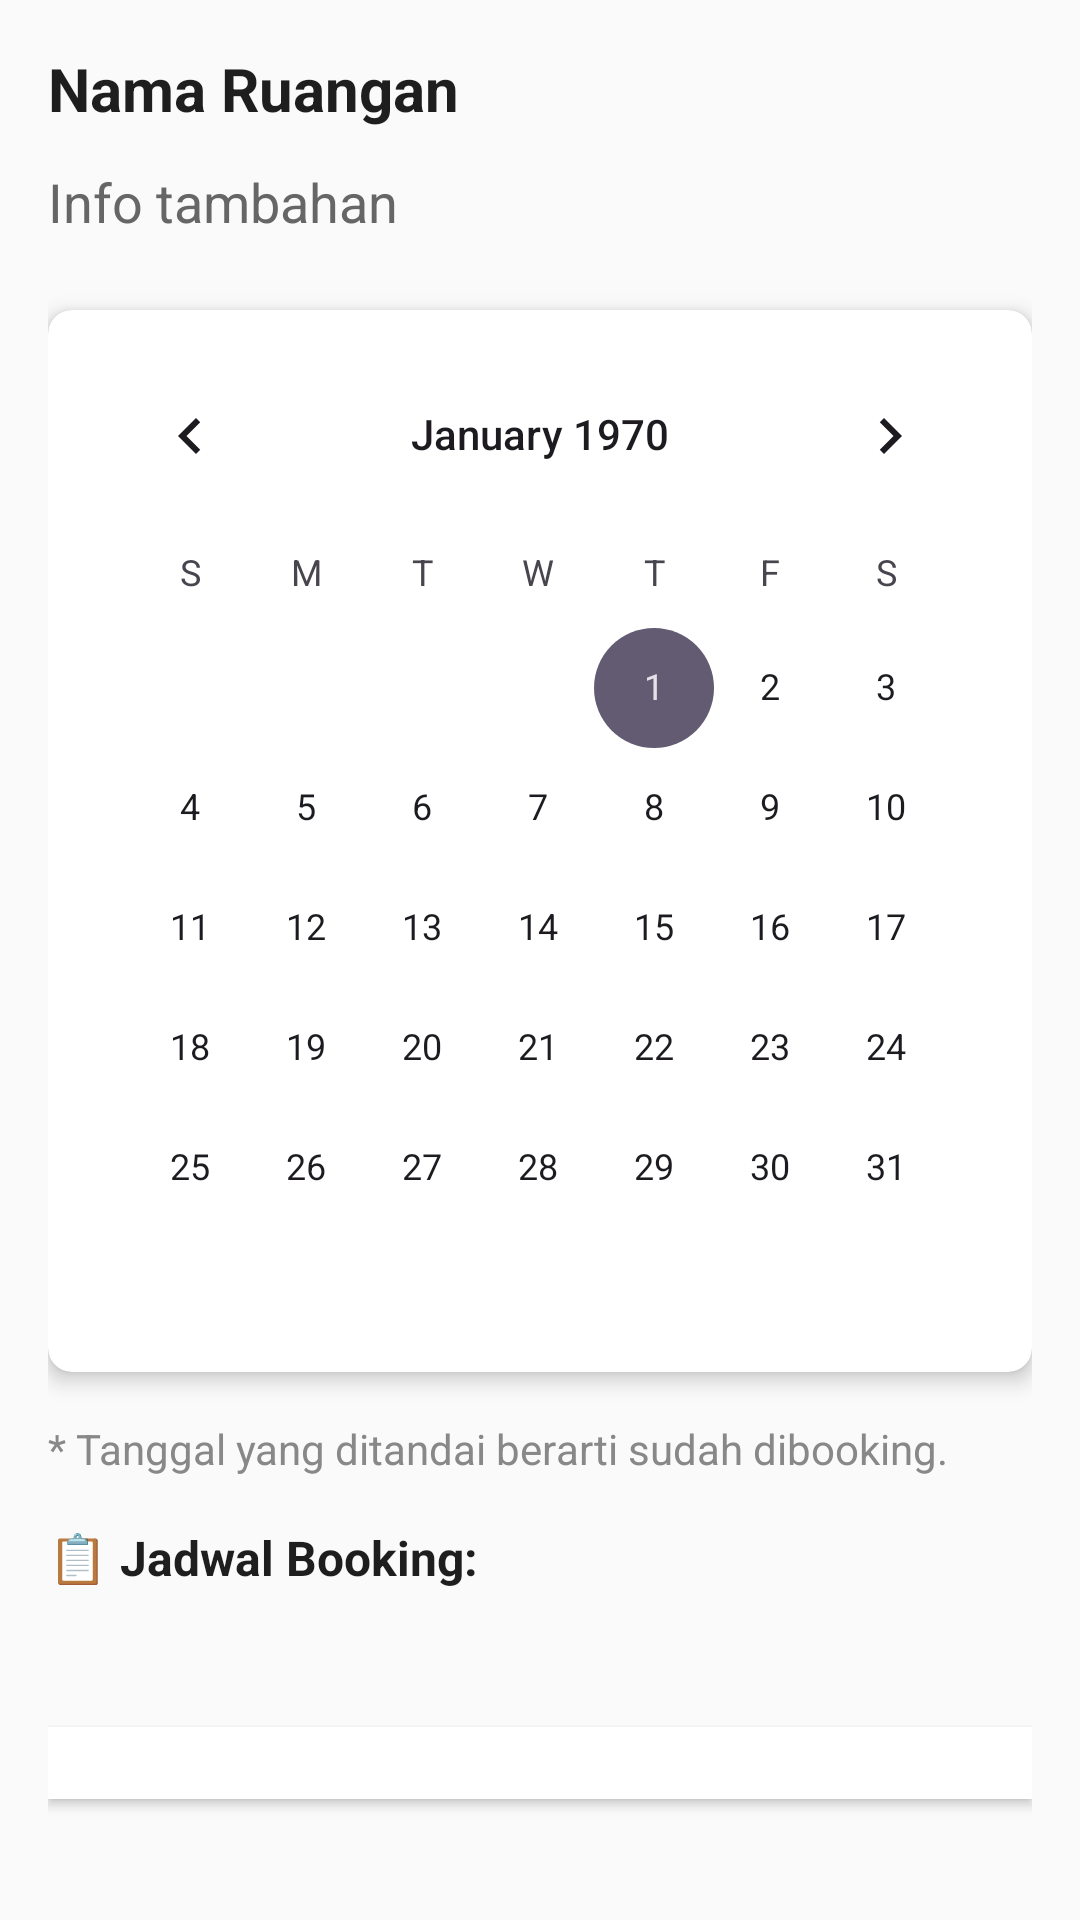

Write the Android layout XML for this screen, with the resource values it uses.
<!-- AndroidManifest.xml: application theme Theme.RoomBook -->
<!-- res/layout/activity_room_status.xml -->
<?xml version="1.0" encoding="utf-8"?>
<ScrollView xmlns:android="http://schemas.android.com/apk/res/android"
    xmlns:app="http://schemas.android.com/apk/res-auto"
    android:layout_width="match_parent"
    android:layout_height="match_parent"
    android:padding="16dp"
    android:background="#FAFAFA">

    <LinearLayout
        android:layout_width="match_parent"
        android:layout_height="wrap_content"
        android:orientation="vertical">

        <TextView
            android:id="@+id/tvNamaRuangan"
            android:layout_width="match_parent"
            android:layout_height="wrap_content"
            android:text="Nama Ruangan"
            android:textSize="20sp"
            android:textStyle="bold"
            android:textColor="#1E1E1E"
            android:layout_marginBottom="12dp" />

        <TextView
            android:id="@+id/tvInfoTambahan"
            android:layout_width="match_parent"
            android:layout_height="wrap_content"
            android:text="Info tambahan"
            android:textColor="#666666"
            android:layout_marginBottom="16dp"
            android:textAppearance="?android:attr/textAppearanceMedium" />

        <androidx.cardview.widget.CardView
            android:layout_width="match_parent"
            android:layout_height="wrap_content"
            android:layout_marginBottom="16dp"
            android:layout_marginTop="8dp"
            app:cardElevation="4dp"
            app:cardCornerRadius="8dp"
            app:cardBackgroundColor="#FFFFFF">

            <CalendarView
                android:id="@+id/calendarView"
                android:layout_width="match_parent"
                android:layout_height="wrap_content"
                android:layout_margin="8dp"
                android:background="#FFFFFF"/>
        </androidx.cardview.widget.CardView>

        <TextView
            android:layout_width="match_parent"
            android:layout_height="wrap_content"
            android:text="* Tanggal yang ditandai berarti sudah dibooking."
            android:textColor="#888888"
            android:textSize="14sp"
            android:layout_marginBottom="16dp" />

        <TextView
            android:layout_width="match_parent"
            android:layout_height="wrap_content"
            android:text="📋 Jadwal Booking:"
            android:textStyle="bold"
            android:textSize="16sp"
            android:textColor="#1E1E1E"
            android:layout_marginBottom="8dp" />

        <TextView
            android:id="@+id/tvStatusTanggal"
            android:layout_width="match_parent"
            android:layout_height="wrap_content"
            android:text=""
            android:textSize="16sp"
            android:layout_marginTop="4dp"
            android:layout_marginBottom="12dp"
            android:textColor="#444444" />

        <LinearLayout
            android:id="@+id/layoutBookingList"
            android:layout_width="match_parent"
            android:layout_height="wrap_content"
            android:orientation="vertical"
            android:background="#FFFFFF"
            android:padding="12dp"
            android:layout_marginBottom="24dp"
            android:elevation="2dp" />
    </LinearLayout>
</ScrollView>
<!-- resources referenced by this layout -->
<resources>
  <style name="Theme.RoomBook" parent="Base.Theme.RoomBook" />
  <style name="Base.Theme.RoomBook" parent="Theme.Material3.DayNight.NoActionBar">
          <item name="android:forceDarkAllowed" tools:targetApi="q">false</item>
          <item name="android:windowBackground">#FFFFFF</item>
          <item name="android:textColor">#000000</item>
      </style>
</resources>
